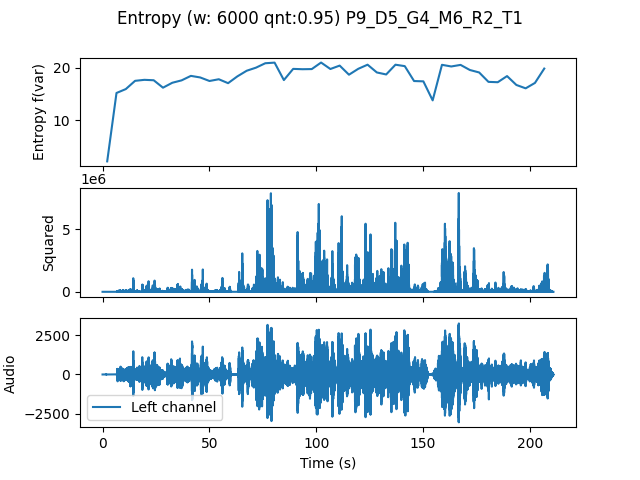

Data behind this chart, as committed beside it:
, t0, var
0.0, 0.0, 2.2
4.354, 4.354, 15.19
8.707, 8.707, 15.93
13.06, 13.06, 17.5
17.41, 17.41, 17.69
21.77, 21.77, 17.61
26.12, 26.12, 16.2
30.48, 30.48, 17.13
34.83, 34.83, 17.59
39.18, 39.18, 18.44
43.54, 43.54, 18.14
47.89, 47.89, 17.47
52.24, 52.24, 17.8
56.6, 56.6, 17.05
60.95, 60.95, 18.35
65.31, 65.31, 19.41
69.66, 69.66, 20
74.01, 74.01, 20.84
78.37, 78.37, 20.96
82.72, 82.72, 17.64
87.07, 87.07, 19.77
91.43, 91.43, 19.7
95.78, 95.78, 19.73
100.1, 100.1, 20.97
104.5, 104.5, 19.74
108.8, 108.8, 20.39
113.2, 113.2, 18.66
117.6, 117.6, 19.78
121.9, 121.9, 20.56
126.3, 126.3, 19.09
130.6, 130.6, 18.71
135, 135, 20.56
139.3, 139.3, 20.29
143.7, 143.7, 17.46
148, 148, 17.4
152.4, 152.4, 13.79
156.7, 156.7, 20.54
161.1, 161.1, 20.22
165.4, 165.4, 20.52
169.8, 169.8, 19.56
174.1, 174.1, 19.09
178.5, 178.5, 17.3
182.9, 182.9, 17.23
187.2, 187.2, 18.4
191.6, 191.6, 16.71
195.9, 195.9, 16.07
200.3, 200.3, 17.1
204.6, 204.6, 19.83
